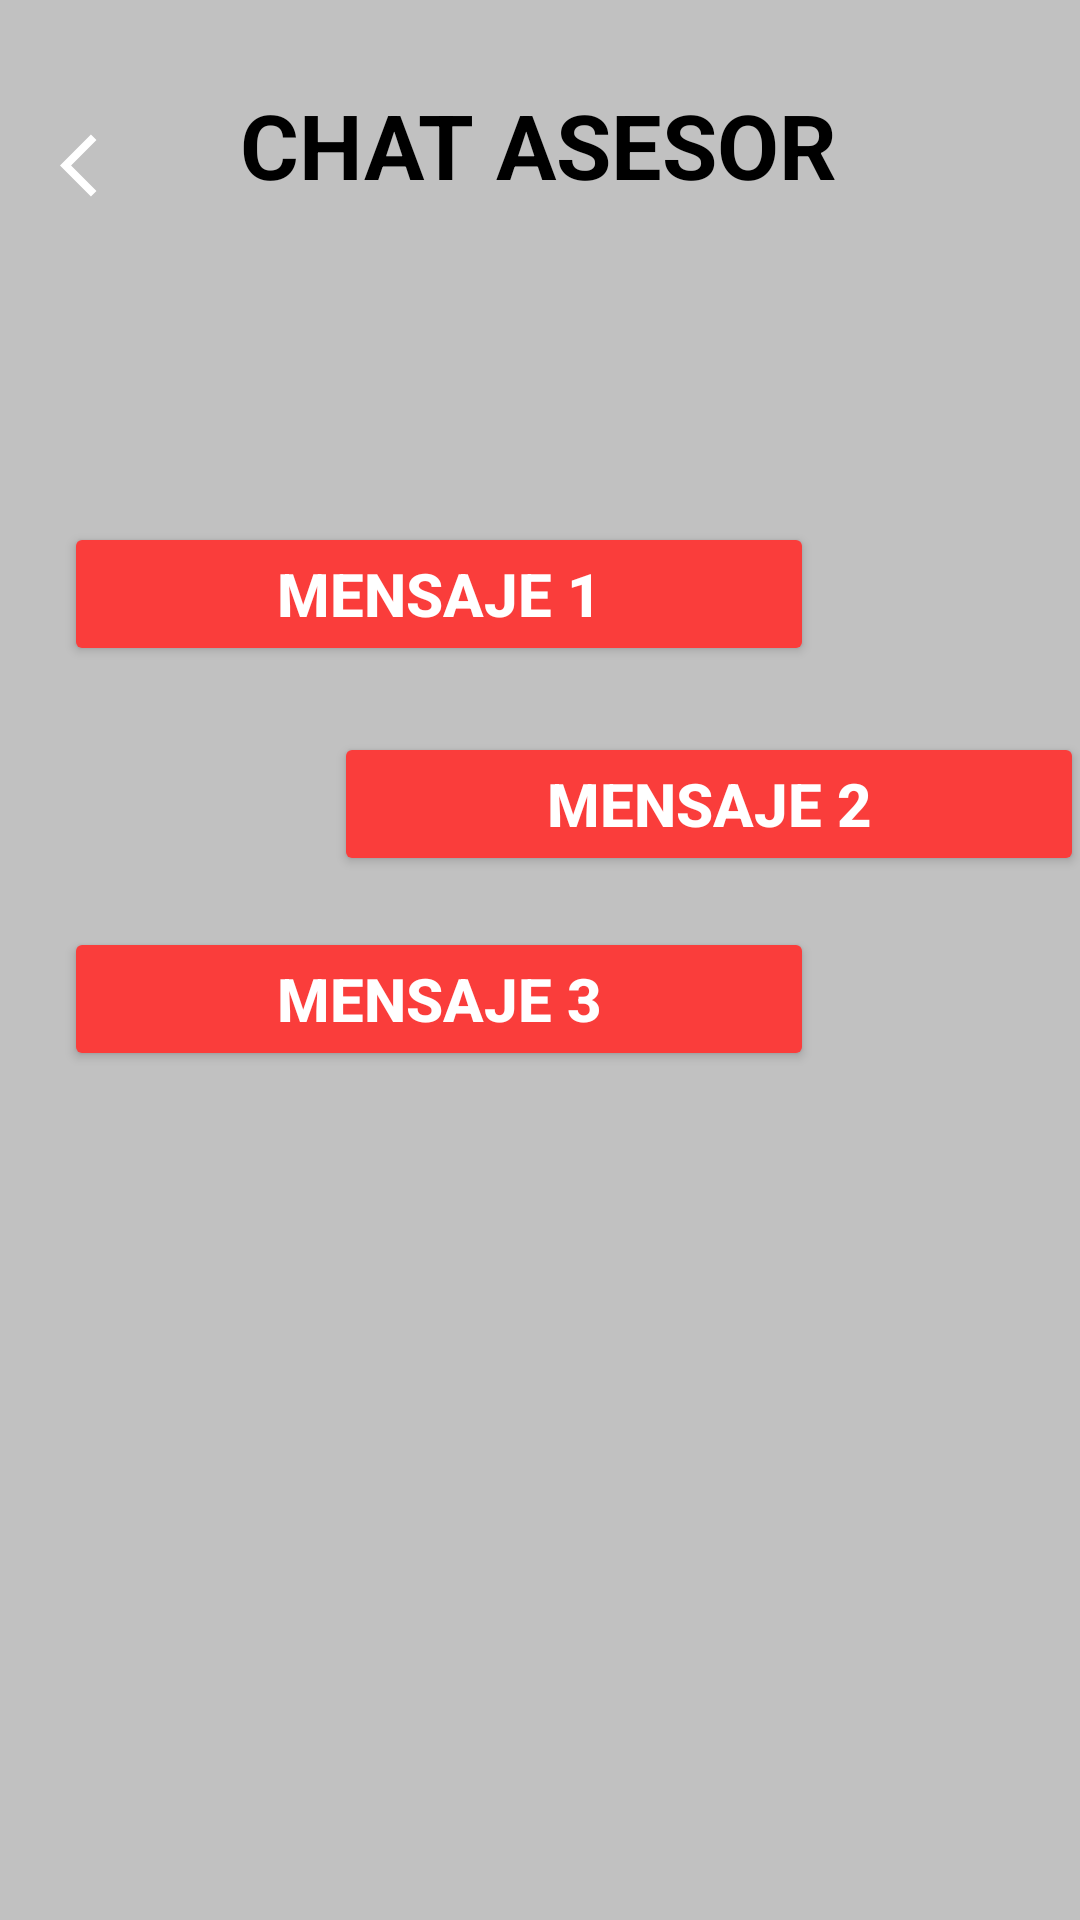

Reconstruct the res/layout file that produces this screen, plus the resources it refers to.
<!-- AndroidManifest.xml: application theme Theme.Garapp -->
<!-- res/layout/fragment_chat_asesor_desconectado.xml -->
<?xml version="1.0" encoding="utf-8"?>
<FrameLayout xmlns:android="http://schemas.android.com/apk/res/android"
    xmlns:app="http://schemas.android.com/apk/res-auto"
    xmlns:tools="http://schemas.android.com/tools"
    android:layout_width="match_parent"
    android:layout_height="match_parent"
    tools:context=".chat_asesor_desconectado"
    android:background="@color/colorTres">

    <androidx.constraintlayout.widget.ConstraintLayout
        android:id="@+id/layout_one"
        android:layout_width="match_parent"
        android:layout_height="match_parent"
        android:visibility="visible">

        <ImageView
            android:id="@+id/imageView"
            android:layout_width="25dp"
            android:layout_height="30dp"
            android:layout_marginTop="40dp"
            android:src="@drawable/baseline_arrow_back_ios_24"
            app:layout_constraintEnd_toEndOf="parent"
            app:layout_constraintHorizontal_bias="0.060"
            app:layout_constraintStart_toStartOf="parent"
            app:layout_constraintTop_toTopOf="parent">

        </ImageView>

        <TextView
            android:id="@+id/advisorchat"
            android:layout_width="wrap_content"
            android:layout_height="wrap_content"
            android:layout_marginTop="28dp"
            android:text="CHAT ASESOR"
            android:textColor="@color/black"
            android:textSize="30dp"
            android:textStyle="bold"
            app:layout_constraintEnd_toEndOf="@id/layout_one"
            app:layout_constraintHorizontal_bias="0.497"
            app:layout_constraintStart_toStartOf="@id/layout_one"
            app:layout_constraintTop_toTopOf="parent" />

        <FrameLayout
            android:layout_width="378dp"
            android:layout_height="322dp"
            android:layout_margin="10dp"

            android:visibility="visible"
            app:layout_constraintBottom_toBottomOf="parent"
            app:layout_constraintEnd_toEndOf="parent"
            app:layout_constraintStart_toStartOf="parent"
            app:layout_constraintTop_toBottomOf="@+id/advisorchat"
            app:layout_constraintTop_toTopOf="parent"
            tools:layout_editor_absoluteX="17dp">

            <Button
                android:layout_width="250dp"
                android:layout_height="wrap_content"
                android:layout_marginLeft="30dp"
                android:layout_marginTop="15dp"
                android:backgroundTint="#FA3D3B"
                android:text="Mensaje 1"
                android:textColor="#FFFFFF"
                android:textSize="20dp"
                android:textStyle="bold">

            </Button>

            <Button
                android:layout_width="250dp"
                android:layout_height="wrap_content"
                android:layout_marginLeft="120dp"
                android:layout_marginTop="85dp"
                android:backgroundTint="#FA3D3B"
                android:text="Mensaje 2"
                android:textColor="#FFFFFF"
                android:textSize="20dp"
                android:textStyle="bold">

            </Button>

            <Button
                android:layout_width="250dp"
                android:layout_height="wrap_content"
                android:layout_marginLeft="30dp"
                android:layout_marginTop="150dp"
                android:backgroundTint="#FA3D3B"
                android:text="Mensaje 3"
                android:textColor="#FFFFFF"
                android:textSize="20dp"
                android:textStyle="bold">

            </Button>


        </FrameLayout>

    </androidx.constraintlayout.widget.ConstraintLayout>
</FrameLayout>
<!-- resources referenced by this layout -->
<resources>
  <color name="black">#FF000000</color>
  <color name="colorTres">#C1C1C1</color>
  <!-- drawable baseline_arrow_back_ios_24 (drawable) -->
  <vector xmlns:android="http://schemas.android.com/apk/res/android" android:autoMirrored="true" android:height="24dp" android:tint="#FFFFFF" android:viewportHeight="24" android:viewportWidth="24" android:width="24dp">
        
      <path
          android:fillColor="@android:color/white" android:pathData="M11.67,3.87L9.9,2.1 0,12l9.9,9.9 1.77,-1.77L3.54,12z"/>
      
  </vector>
  <style name="Theme.Garapp" parent="Base.Theme.Garapp" />
  <style name="Base.Theme.Garapp" parent="Theme.Material3.DayNight.NoActionBar">
          
          <item name="colorPrimary">@color/colorTres</item>
      </style>
</resources>
